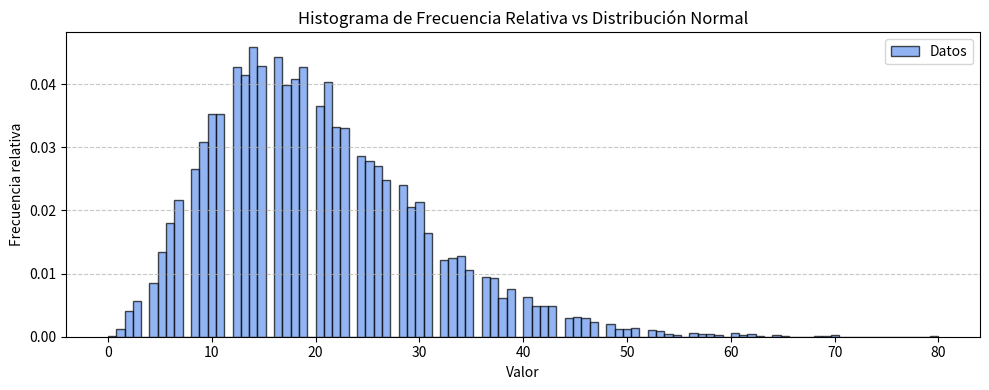

This figure's Python source:
import numpy as np
import matplotlib.pyplot as plt
import random
import math
from scipy.stats import chi2
from scipy.stats import norm

def gcl(seed, n):
  lista = []#lista = np.array([])
  a = 1664525#2**16 + 3
  m = 2**32
  ultimo = (a*seed)%m
  lista.append(ultimo/m) #lista = np.append(lista, ultimo/m)
  i = 1
  while(i <= n):
    ultimo = (a*ultimo)%m
    lista.append(ultimo/m)#lista = np.append(lista, ultimo/m)
    i += 1

  return lista

def normal_gen1(media, ds, k, n): #basico
  lista = gcl(1236543, k*n)
  nuevaLista = []
  for i in range(n):
    suma = np.sum(lista[k*i:k*(i+1)])
    nuevaLista.append(ds*((12/k)**1/2)*(suma - k/2) + media)
  return nuevaLista

def normal_gen2(media, ds, k, n): #directo
  lista = gcl(123654, k*n)
  nuevaLista = []
  for i in range(1, n, 2):
    nuevaLista.append(np.sqrt(-2*math.log(lista[i]))*math.cos(2*math.pi*lista[i+1]))
    nuevaLista.append(np.sqrt(-2*math.log(lista[i]))*math.sin(2*math.pi*lista[i+1]))
  return nuevaLista

def poisson_gen(myLambda, m):
  lista = gcl(1236543, m)
  expo = math.exp(-myLambda)
  pList = []
  for n in lista:
    sum_prob = 0
    i = 0
    while True:
      term = expo * (myLambda ** i) / math.factorial(i)
      sum_prob += term
      if n < sum_prob:
        pList.append(i)
        break
      i += 1
  return pList

def pascal_gen(k, p, m):
  lista = gcl(1236543, m)
  pList = []
  for n in lista:
    sum_prob = 0
    i = 0
    while True:
      term = math.comb(k + i - 1, i)*(p**k)*((1 - p)**i)
      sum_prob += term
      if n < sum_prob:
        pList.append(i)
        break
      i += 1
  return pList

def run_test(numbers):
  mean = np.mean(numbers)
  n1 = 0
  n2 = 0
  runs = 1
  prev = numbers[0] >= mean

  for i in range(1, len(numbers)):
    curr = numbers[i] >= mean
    if curr != prev:
        runs += 1
    prev = curr
    if curr:
      n2 += 1
    else:
      n1 += 1

  if n1 == 0 or n2 == 0:
    print("Sin varianza, por lo tanto no hay run tests aplicables")
    return

  expected_runs = ((2 * n1 * n2) / (n1 + n2)) + 1
  variance = (2 * n1 * n2 * (2 * n1 * n2 - n1 - n2)) / (((n1 + n2) ** 2) * (n1 + n2 - 1))
  std_dev = np.sqrt(variance)
  z = (runs - expected_runs) / std_dev

  print(f"corridas observadas: {runs}")
  print(f"corridas esperadas: {expected_runs:.4f}")
  print(f"Z-value: {z:.4f}")

  if abs(z) <= 1.96:
    print("✅ run tests pasadas, la secuencia parece ser aleatoria")
  else:
    print("❌ run tests no pasadas, la secuencia parece no ser aleatoria")

# test de chi cuadradado
# k: numero de intervalos
# alpha: nivel de significancia
def chi_cuadrado(data, k, alpha):
  data = np.array(data)
  min_val = 0
  max_val = 1
  bin_whidth = (max_val - min_val) / k
  bins = np.linspace(min_val, max_val, k + 1)

  frecuencias_observadas, _ = np.histogram(data, bins)

  frecuencia_esperada = len(data) / k

  chi_cuadrado_stat = np.sum((frecuencias_observadas - frecuencia_esperada) ** 2 / frecuencia_esperada)

  grados_libertad = k - 1

  valor_critico = chi2.ppf(1 - alpha, grados_libertad)

  if chi_cuadrado_stat < valor_critico:
    result = ("No se rechaza la hipótesis nula: los datos siguen una distribución uniforme.")
  else:
    result = ("Se rechaza la hipótesis nula: los datos no siguen una distribución uniforme.")
  
  return chi_cuadrado_stat, valor_critico, result


def calculateAreaUnderUni(x_min, x_max, x):
  return (1 / (x_max - x_min)) * (x - x_min)

def calculateAreaUnderPoi(x, myLambda):
  expo = math.exp(-myLambda)
  for i in range(x + 1):
    suma += (myLambda**i)/math.factorial(i)
  return expo*suma

def calculateAreaUnderPas(k, p, x):
  for i in range(x + 1):
    suma += math.comb(k + i - 1, i)*(p**k)*((1 - p)**i)
  return suma

def kolmogorovSmirnovTest(samples, n_divs):
  samples = np.sort(samples)
  histo = np.zeros(n_divs)
  x_min = min(samples)
  x_max = max(samples)
  divSize = (x_max - x_min) / n_divs
  for s in samples:
    index = int((s - x_min) / divSize)
    if index >= n_divs:
      index = n_divs - 1
    histo[index] += 1

  total = len(samples)
  emp_cdf = np.cumsum(histo) / total

  maxDiff = 0
  for j in range(n_divs):
      x_val = x_min + (j + 1) * divSize 
      theor_cdf = calculateAreaUnderUni(x_min, x_max, x_val)
      diff = abs(emp_cdf[j] - theor_cdf)
      if diff > maxDiff:
          maxDiff = diff
  return maxDiff

def andersonDarlingTest(samples):
  import math
  samples = np.sort(samples)
  x_min = min(samples)
  x_max = max(samples)
  n = len(samples)
  aSquared_sum = 0
  epsilon = 1e-10

  for s in range(n):
    F_i = calculateAreaUnderUni(x_min, x_max, samples[s])
    F_n_i = calculateAreaUnderUni(x_min, x_max, samples[n - s - 1])

    F_i = max(F_i, epsilon)
    F_n_i = min(F_n_i, 1 - epsilon)

    term = (2 * s + 1) * (math.log(F_i) + math.log(1 - F_n_i))
    aSquared_sum += term

  aSquared = -n - (aSquared_sum / n)
  return aSquared

def secDeSeries(xs):
  plt.figure(figsize=(10, 4))
  plt.plot(xs, marker='o', linestyle='-', color='steelblue')
  plt.title("Secuencia de una Serie Aleatoria")
  plt.xlabel("Índice (t)")
  plt.ylabel("Valor")
  plt.grid(True)
  plt.tight_layout()
  plt.show()

def histograma(xs):
    mini = min(xs)
    maxi = max(xs)

    bins = np.linspace(mini, maxi, 101)

    counts, bin_edges = np.histogram(xs, bins=bins)
    relative_freq = counts / len(xs)

    bin_centers = (bin_edges[:-1] + bin_edges[1:]) / 2

    media = 0
    desviacion = 1
    # x = np.linspace(media - 4*desviacion, media + 4*desviacion, 1000)
    # y = norm.pdf(x, media, desviacion)

    plt.figure(figsize=(10, 4))
    #plt.plot(x, y, label=f'N({media}, {desviacion}²)', color='blue')
    plt.bar(bin_centers, relative_freq, width=bin_edges[1]-bin_edges[0],
            color='cornflowerblue', edgecolor='black', alpha=0.7, label='Datos')
    
    plt.title("Histograma de Frecuencia Relativa vs Distribución Normal")
    plt.xlabel("Valor")
    plt.ylabel("Frecuencia relativa")
    plt.legend()
    plt.grid(axis='y', linestyle='--', alpha=0.7)
    plt.tight_layout()
    plt.show()

def lagPlot(xs):
  valores_escala = [int (x * 1000) for x in xs]

  x_vals = valores_escala[:-1]
  y_vals = valores_escala[1:]
    
  plt.figure(figsize=(10, 5))
  plt.scatter(x_vals, y_vals, color='deepskyblue', s=5)
  plt.xlabel("x(i)")
  plt.ylabel("x(i+1)")
  plt.title("Gráfico de Retardo")
  plt.grid(True)
  plt.tight_layout()
  plt.show()

histograma(pascal_gen(5, 0.2, 10000))
